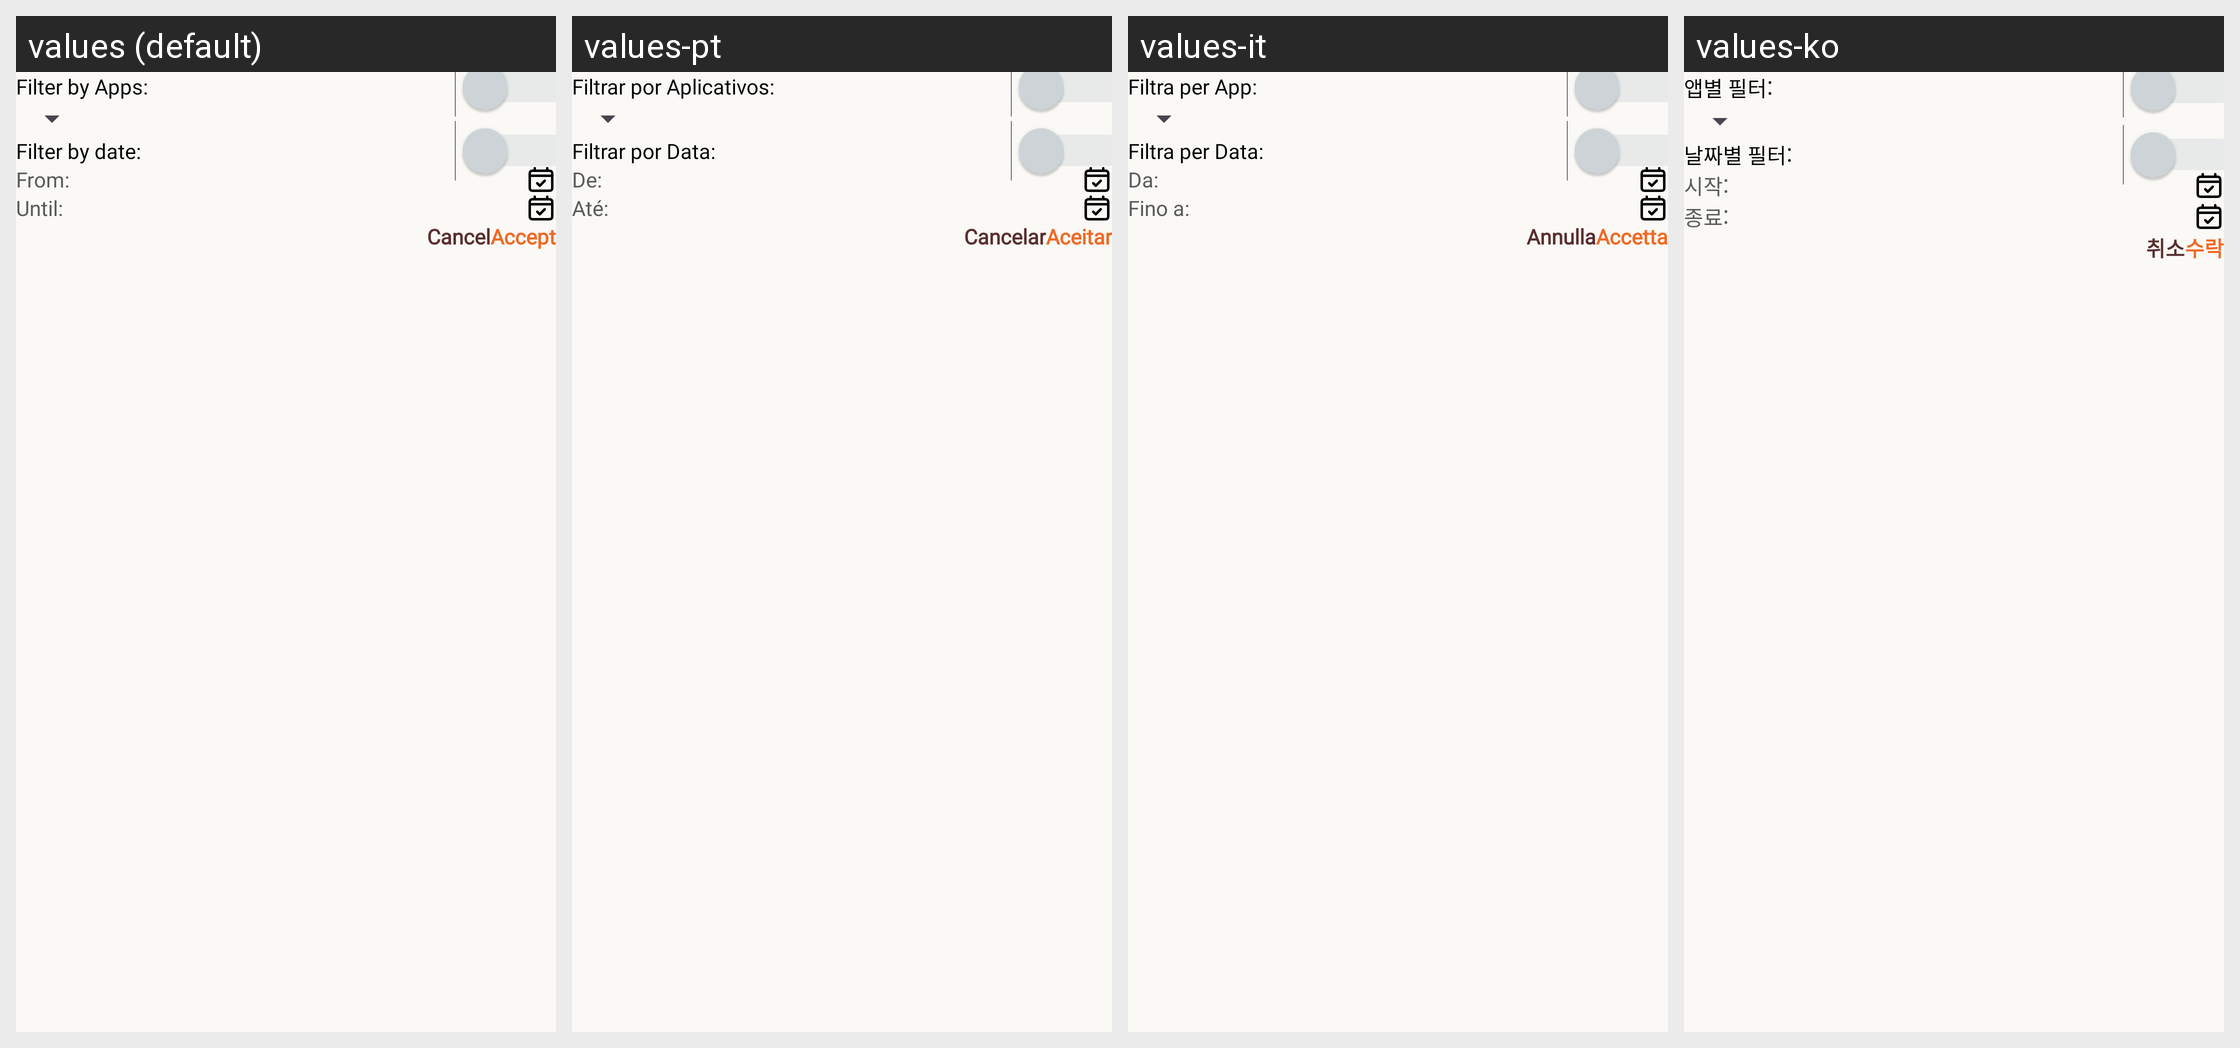

Translations of the strings shown on this Android screen, per locale in the grid:
Android screen res/layout/custom_filter_alert_dialog.xml rendered under 4 locales, left to right: values (default), values-pt, values-it, values-ko. Device: Nexus 5 (rendered at 1080×1920; each locale shown at half size, 540×960, under a caption strip naming it); theme Theme.NotificationStore.
Other locales in the repository, not shown: values-fr, values-hi, values-ne.
Strings drawn on this screen, with the default value and each locale's value (text and hints the layout hard-codes, and strings that could not be matched under every locale, appear in the picture but are not listed):

filter_by_apps
  values: Filter by Apps:
  values-pt: Filtrar por Aplicativos:
  values-it: Filtra per App:
  values-ko: 앱별 필터:

filter_by_date
  values: Filter by date:
  values-pt: Filtrar por Data:
  values-it: Filtra per Data:
  values-ko: 날짜별 필터:

from
  values: From:
  values-pt: De:
  values-it: Da:
  values-ko: 시작:

until
  values: Until:
  values-pt: Até:
  values-it: Fino a:
  values-ko: 종료:

accept
  values: Accept
  values-pt: Aceitar
  values-it: Accetta
  values-ko: 수락

cancel
  values: Cancel
  values-pt: Cancelar
  values-it: Annulla
  values-ko: 취소
